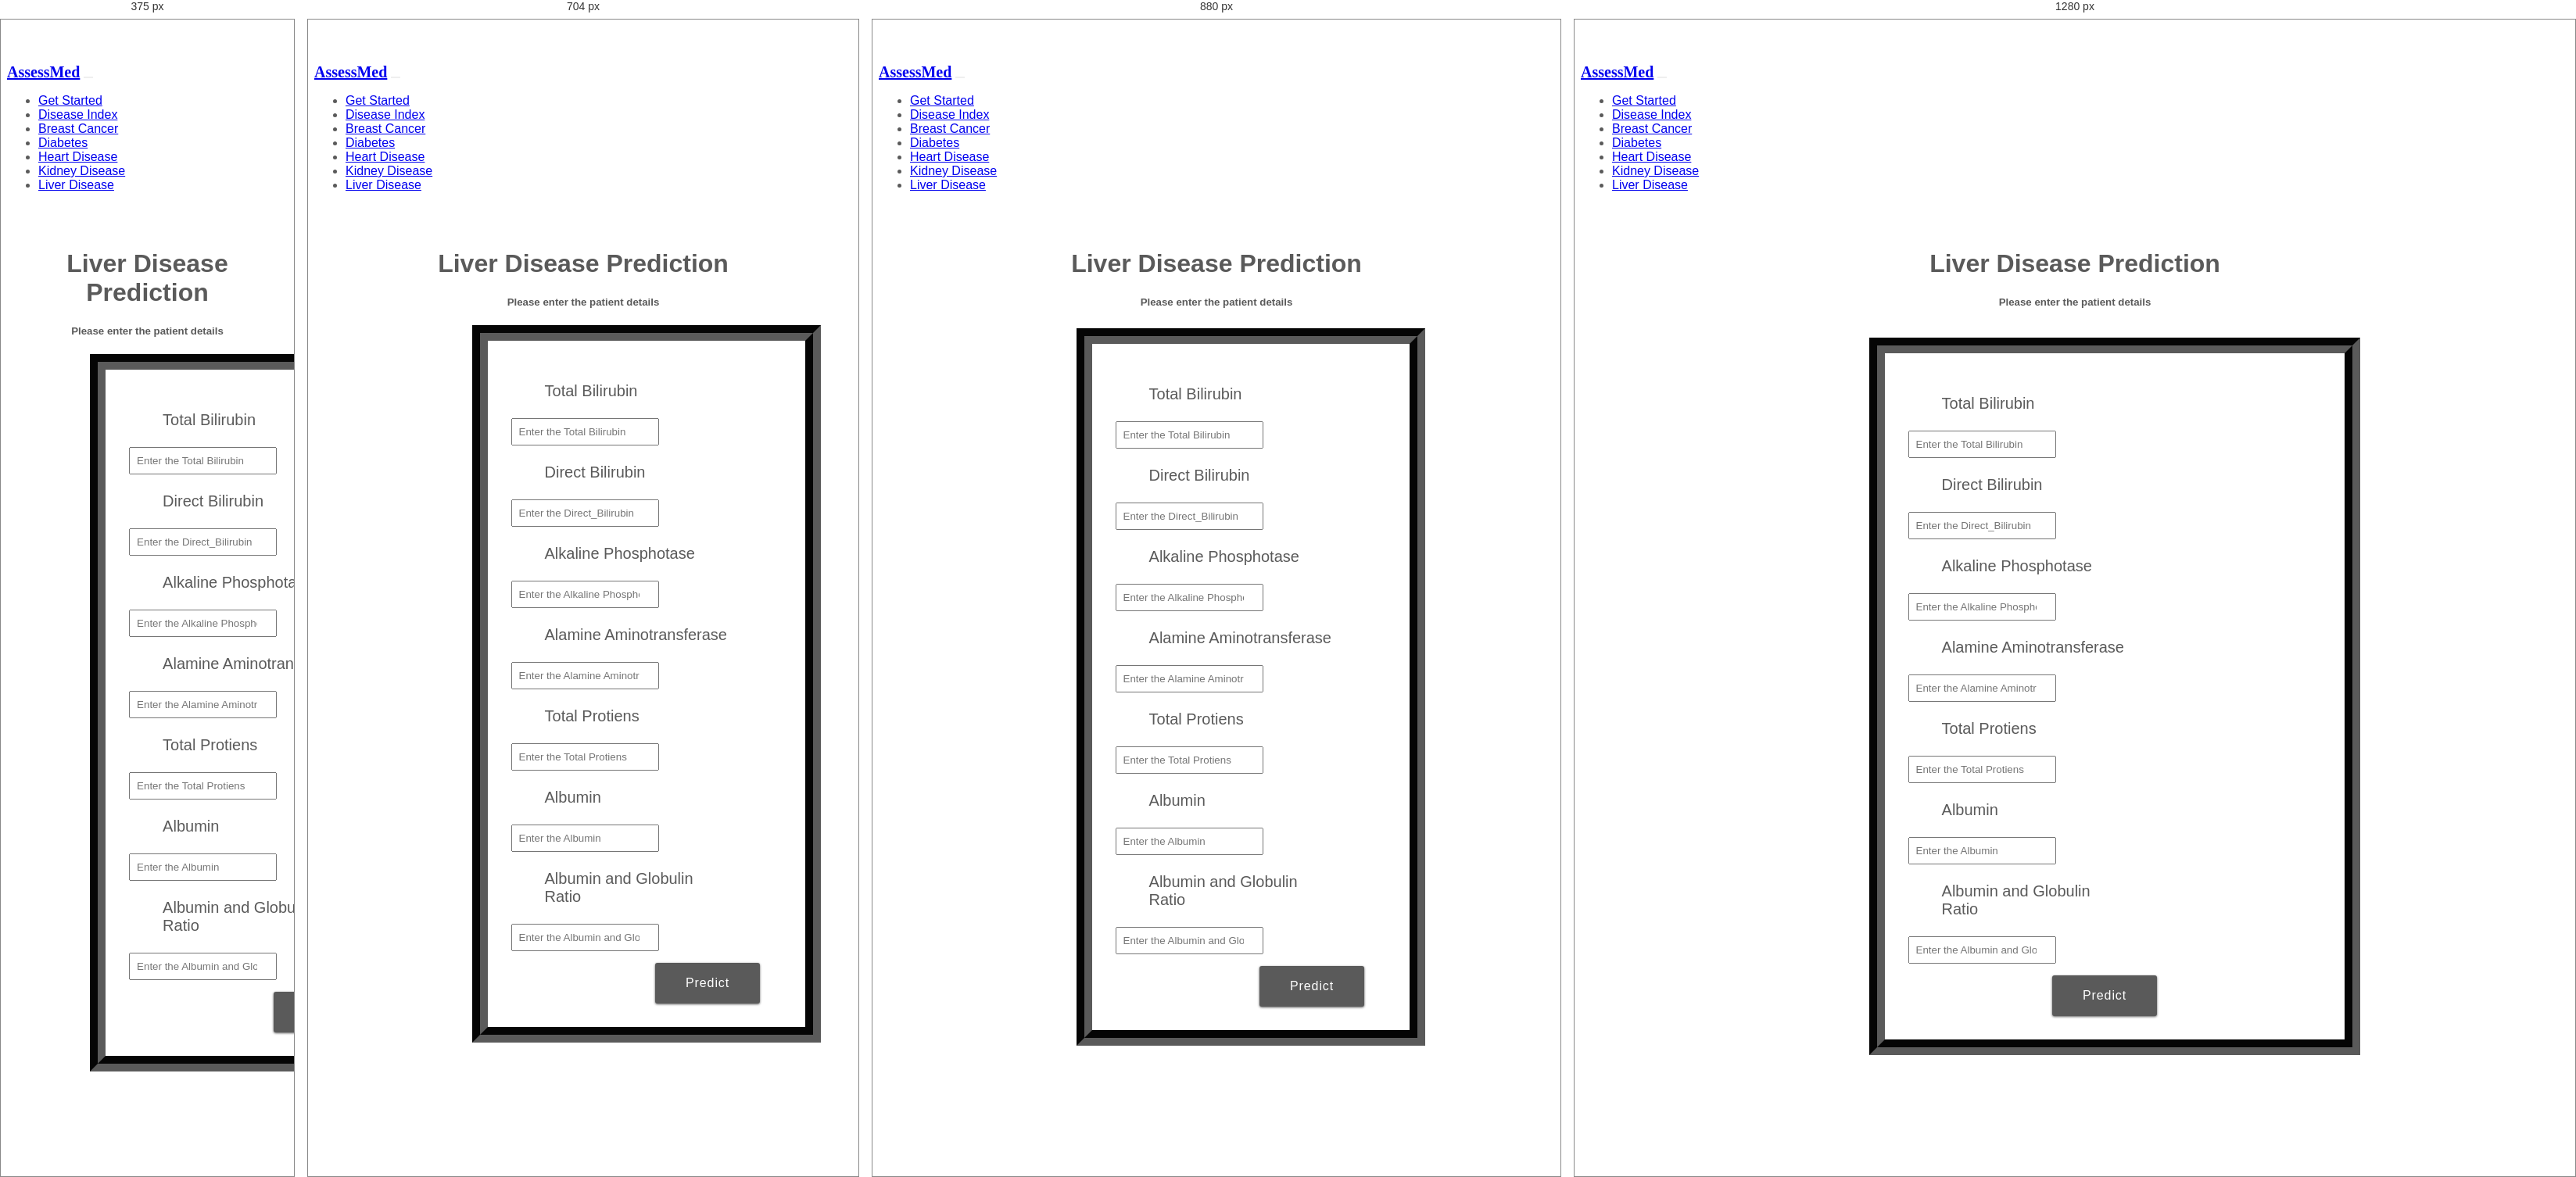
Rendered at 375 px, 704 px, 880 px and 1280 px, left to right.

<!-- file: liver.html -->
<!DOCTYPE html>
<html>
<head>
	<meta charset="utf-8">
    <meta name="viewport" content="width=device-width, initial-scale=1, shrink-to-fit=no">
    <link rel="stylesheet" href="https://maxcdn.bootstrapcdn.com/bootstrap/4.0.0/css/bootstrap.min.css">
    <link rel="canonical" href="https://getbootstrap.com/docs/4.5/examples/carousel/">
    <link rel="stylesheet" type="text/css" href="index.css">
	<title>AssessMed | Liver Disease Prediction</title>
</head>
<style>
	button
{
	border-style:none;
}

h1, h2, h3, h4, h5{
    text-align: center;

}

form {
	margin-top: 3%;
	margin-left: 29%;
	margin-right: 21%;

}

form fieldset{
	padding: 30px;
	border-width: 20px;
	border-style: groove;
    border-color: #5a5a5a;
	background-color: #fff;
}

fieldset h1 {
	color: #5a5a5a;
	padding-bottom: 20px;
	margin-left: 35px;
	display: inline-block;
	cursor: pointer;
	font-size: 28px;
	text-align: center;
}

fieldset label {
	margin-left: 20px;
	margin-right: 40px;
	padding: 23px;
	font-size: 20px;
	display: inline-block;
    width  : 240px;
}
fieldset input{
	padding:8px;
	color: #938c8c
}
fieldset input:focus{
	color: #000;
}
fieldset button
{
	margin-left: 60px;
	color: #fff;
	background-color: #5a5a5a;
	border-radius: 3px;
	padding: 13px 39px;
	text-align: center;
	letter-spacing: 0.9px;
	text-decoration: none;
	margin-right: 15px;
	line-height: 26px;
	font-size: 16px;
	box-shadow: 0px 1px 3px 0px #5a5a5a;
	right: 0px;
	margin-top: 15px;
}


.submit{
	margin-left: 60px;
	color: #fff;
	background-color: #5a5a5a;
	border-radius: 3px;
	padding: 13px 39px;
	text-align: center;
	letter-spacing: 0.9px;
	text-decoration: none;
	margin-right: 10px;
	line-height: 26px;
	font-size: 16px;
	box-shadow: 0px 1px 3px 0px #5a5a5a;
	right: 100px;
	margin-top: 15px;
}

#link_to_edit{
    padding-left: 45px;
}

.fieldset{
	margin-top: 3%;
	margin-left: 0%;
	margin-right: 0%;
	padding: 30px;
	border-width: 25px;
	border-style: ridge;
	border-color: #257a7a;
	box-shadow: 6px 13px 13px 0px black;
	background-color: #ebfffa;
}
</style>
<body>

	<header>
    <nav class="navbar navbar-expand-md navbar-dark fixed-top bg-dark">
                <a class="navbar-brand" href="#"><b>AssessMed</b></a>
                <button class="navbar-toggler" type="button" data-toggle="collapse" data-target="#navbarCollapse" aria-controls="navbarCollapse" aria-expanded="false" aria-label="Toggle navigation">
                    <span class="navbar-toggler-icon"></span>
                </button>
                <div class="collapse navbar-collapse" id="navbarCollapse">
                    <ul class="navbar-nav ml-auto">
                    <li class="nav-item">
                        <a class="nav-link" href="dashboard.html">Get Started</a>
                    </li>
                    <li class="nav-item">
                        <a class="nav-link" href="disindex.html">Disease Index</a>
                    </li>
                    <li class="nav-item">
                        <a class="nav-link" href="cancer.html">Breast Cancer</a>
                    </li>
                    <li class="nav-item">
                        <a class="nav-link" href="diabetes.html">Diabetes</a>
                    </li>
                    <li class="nav-item">
                        <a class="nav-link" href="heart.html">Heart Disease</a>
                    </li>
                    <li class="nav-item">
                        <a class="nav-link" href="kidney.html">Kidney Disease</a>
                    </li>
                    <li class="nav-item">
                        <a class="nav-link active" href="liver.html">Liver Disease</a>
                    </li>
                    </ul>
                </div>
            </nav>
    </header><br/><br/>
    <h1 style="text-align:center;">Liver Disease Prediction</h1>
    <h5 style="text-align:center;">Please enter the patient details</h5>
    <form action="{{ url_for('predictliver')}}" method="post" class="form-inline">
        <fieldset>
          <div class="tabcontent" id="new">
              <div class="form-group">
                <label for="Total Bilirubin">Total Bilirubin</label>
                <input class="form-control" type="number" id="Total Bilirubin" name="Total Bilirubin" required="required" placeholder="Enter the Total Bilirubin">
              </div>
              <div class="form-group">
                <label for="Direct_Bilirubin">Direct Bilirubin</label>
                <input class="form-control" type="number" step="any" id="Direct_Bilirubin" name="Direct_Bilirubin" required="required" placeholder="Enter the Direct_Bilirubin">
              </div>
              <div class="form-group">
                <label for="Alkaline_Phosphotase">Alkaline Phosphotase</label>
                <input class="form-control" type="number" id="Alkaline_Phosphotase" name="Alkaline_Phosphotase" required="required" placeholder="Enter the Alkaline Phosphotase">
              </div>
              <div class="form-group">
                <label for="Alamine_Aminotransferase">Alamine Aminotransferase</label>
                <input class="form-control" type="number" id="Alamine_Aminotransferase" name="Alamine_Aminotransferase" required="required" placeholder="Enter the Alamine Aminotransferase">
              </div>
              <div class="form-group">
                <label for="Total_Protiens">Total Protiens</label>
                <input class="form-control" type="number" id="Total_Protiens" name="Total_Protiens" required="required" placeholder="Enter the Total Protiens">
              </div>
              <div class="form-group">
                <label for="Albumin">Albumin</label>
                <input class="form-control" type="number" id="Albumin" name="Albumin" required="required" placeholder="Enter the Albumin">
              </div>
              <div class="form-group">
                <label for="Albumin_and_Globulin_Ratio">Albumin and Globulin Ratio</label>
                <input class="form-control" type="number" id="Albumin_and_Globulin_Ratio" name="Albumin_and_Globulin_Ratio" required="required" placeholder="Enter the Albumin and Globulin Ratio">
              </div>
              &nbsp;&nbsp;&nbsp;&nbsp;&nbsp;&nbsp;&nbsp;&nbsp;&nbsp;&nbsp;&nbsp;&nbsp;&nbsp;&nbsp;&nbsp;&nbsp;&nbsp;&nbsp;&nbsp;&nbsp;&nbsp;&nbsp;&nbsp;&nbsp;&nbsp;&nbsp;&nbsp;&nbsp;<button type="submit" class="btn btn-primary btn-lg">Predict</button>
        </div>
      </fieldset>
    </form>

    <script src="https://code.jquery.com/jquery-3.2.1.slim.min.js" integrity="sha384-KJ3o2DKtIkvYIK3UENzmM7KCkRr/rE9/Qpg6aAZGJwFDMVNA/GpGFF93hXpG5KkN" crossorigin="anonymous"></script>
    <script src="https://cdnjs.cloudflare.com/ajax/libs/popper.js/1.12.9/umd/popper.min.js" integrity="sha384-ApNbgh9B+Y1QKtv3Rn7W3mgPxhU9K/ScQsAP7hUibX39j7fakFPskvXusvfa0b4Q" crossorigin="anonymous"></script>
    <script src="https://maxcdn.bootstrapcdn.com/bootstrap/4.0.0/js/bootstrap.min.js" integrity="sha384-JZR6Spejh4U02d8jOt6vLEHfe/JQGiRRSQQxSfFWpi1MquVdAyjUar5+76PVCmYl" crossorigin="anonymous"></script>
</body>
</html>

/* @media block from index.css */
@media (max-width: 992px) {
    .social a {
      font-size: 4em;
      padding: 2rem;
    }
  }

/* @media block from index.css */
@media (max-width: 768px) {
    .social a {
      font-size: 2.5em;
      padding: 1.2rem;
    }
  }

/* @media block from index.css */
@media (min-width: 40em) {
    .carousel-caption p {
      margin-bottom: 1.25rem;
      font-size: 1.25rem;
      line-height: 1.4;
    }
  
    .featurette-heading {
      font-size: 50px;
    }
  }

/* @media block from index.css */
@media (min-width: 62em) {
    .featurette-heading {
      margin-top: 7rem;
    }
  }